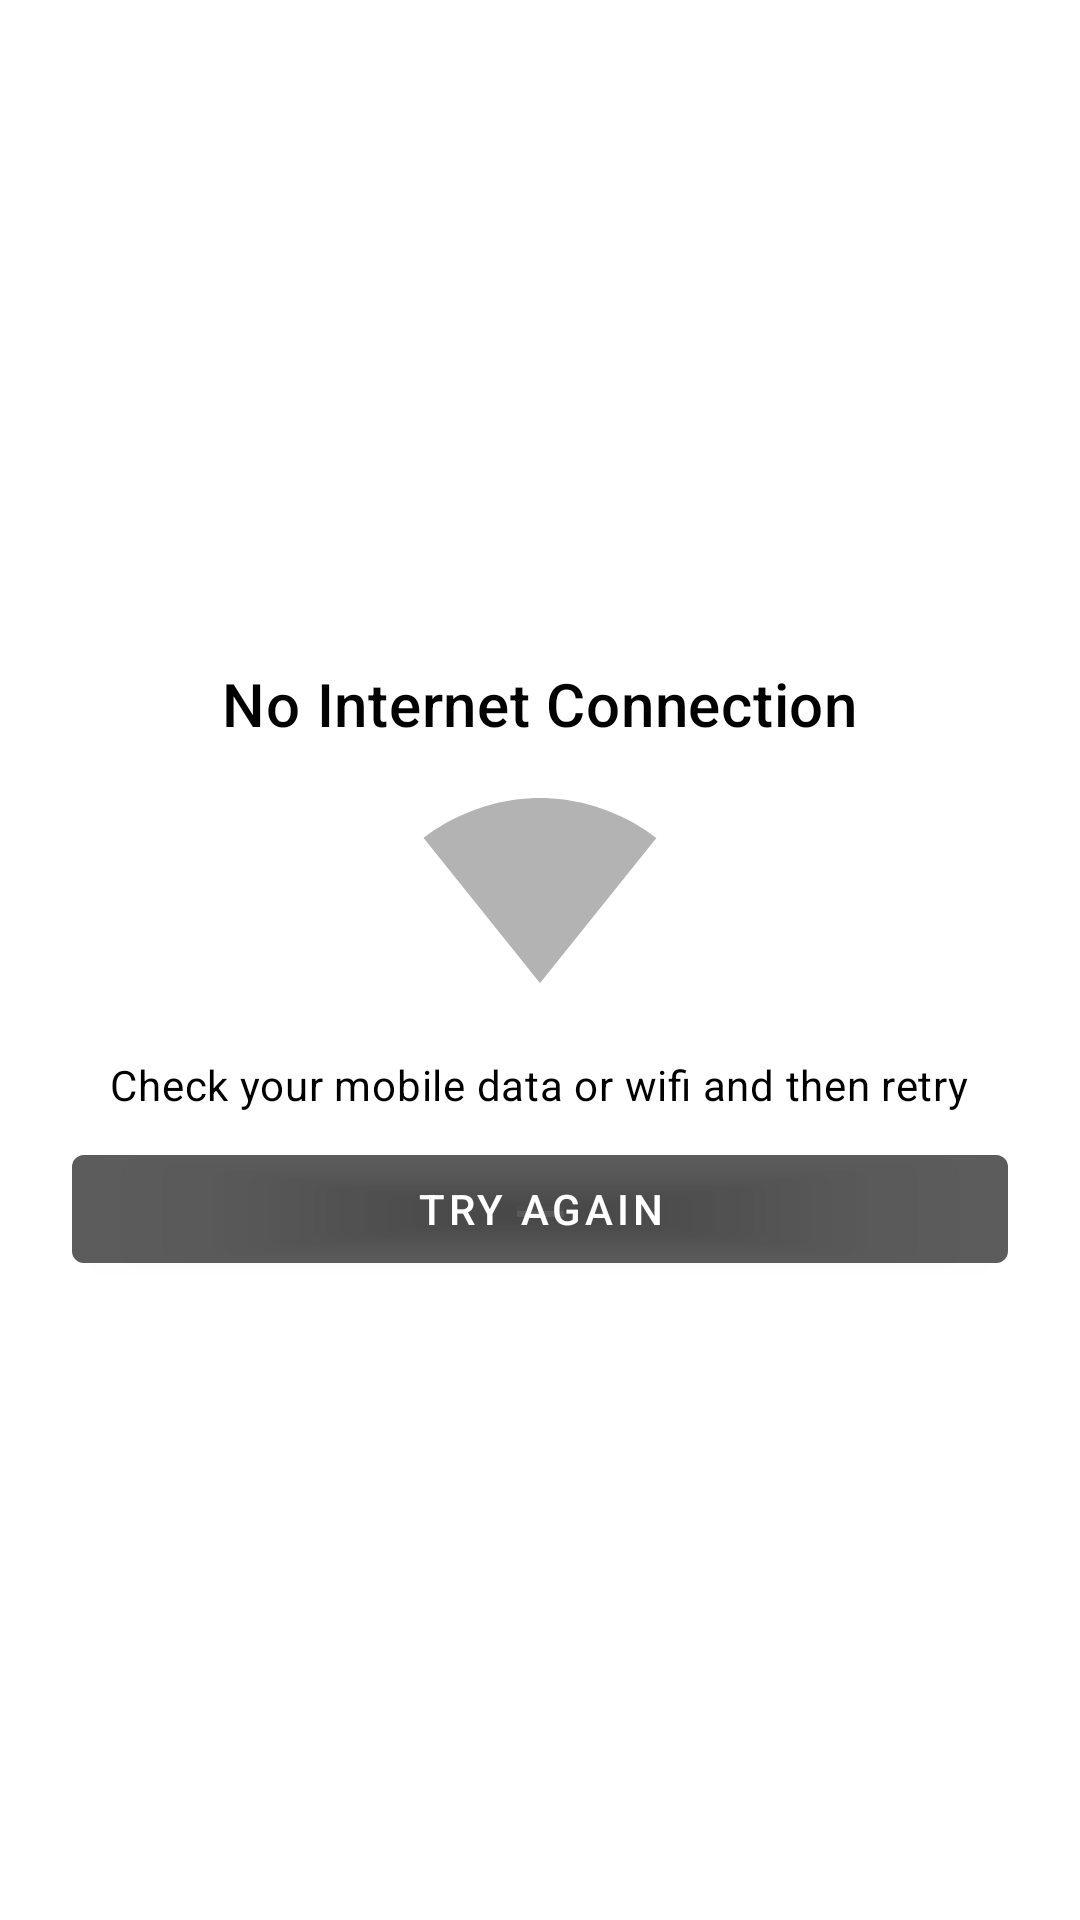

Here is an Android app screen rendered from its layout file. Give the layout XML and the strings, colors and styles it references.
<!-- AndroidManifest.xml: application theme AppTheme -->
<!-- res/layout/activity_network_failure.xml -->
<?xml version="1.0" encoding="utf-8"?>
<androidx.constraintlayout.widget.ConstraintLayout xmlns:android="http://schemas.android.com/apk/res/android"
    xmlns:app="http://schemas.android.com/apk/res-auto"
    xmlns:tools="http://schemas.android.com/tools"
    android:layout_width="match_parent"
    android:layout_height="match_parent"
    tools:context=".force_update.NetworkFailureActivity">

    <LinearLayout
        android:layout_width="match_parent"
        android:layout_height="wrap_content"
        android:layout_marginStart="8dp"
        android:layout_marginTop="8dp"
        android:layout_marginEnd="8dp"
        android:orientation="vertical"
        android:padding="16dp"
        app:layout_constraintBottom_toBottomOf="parent"
        app:layout_constraintEnd_toEndOf="parent"
        app:layout_constraintStart_toStartOf="parent"
        app:layout_constraintTop_toTopOf="parent">
        <TextView
            android:layout_width="wrap_content"
            android:layout_gravity="center"
            android:textColor="@color/black"
            android:text="@string/no_internet_connection"
            android:textAppearance="@style/TextAppearance.MaterialComponents.Headline6"
            android:layout_marginBottom="8dp"
            android:layout_height="wrap_content" />

        <ImageView
            android:layout_width="80dp"
            android:src="@drawable/ic_signal_wifi_0_bar_black_24dp"
            android:layout_marginBottom="16dp"
            android:tint="@color/black_overlay"
            android:layout_gravity="center"
            android:layout_height="80dp" />
        <TextView
            android:layout_width="wrap_content"
            android:textColor="@color/black"
            style="@style/TextAppearance.MaterialComponents.Body2"
            android:layout_marginBottom="8dp"
            android:layout_gravity="center"
            android:text="@string/check_your_mobile_data_or_wifi"
            android:layout_height="wrap_content" />
        <com.google.android.material.button.MaterialButton
            android:id="@+id/tryNetwoekBtn"
            android:layout_width="match_parent"
            android:backgroundTint="@color/black_overlay"
            android:text="@string/Retry"
            android:layout_height="wrap_content" />
    </LinearLayout>
</androidx.constraintlayout.widget.ConstraintLayout>
<!-- resources referenced by this layout -->
<resources>
  <color name="black">#000</color>
  <color name="black_overlay">#66000000</color>
  <!-- drawable ic_signal_wifi_0_bar_black_24dp (drawable) -->
  <vector android:height="24dp" android:tint="#4C5251"
      android:viewportHeight="24.0" android:viewportWidth="24.0"
      android:width="24dp" xmlns:android="http://schemas.android.com/apk/res/android">
      <path android:fillAlpha=".3" android:fillColor="#FF000000" android:pathData="M12.01,21.49L23.64,7c-0.45,-0.34 -4.93,-4 -11.64,-4C5.28,3 0.81,6.66 0.36,7l11.63,14.49 0.01,0.01 0.01,-0.01z"/>
  </vector>
  <string name="Retry">Try Again</string>
  <string name="check_your_mobile_data_or_wifi">Check your mobile data or wifi and then retry</string>
  <string name="no_internet_connection">No Internet Connection</string>
  <style name="AppTheme" parent="Theme.MaterialComponents.Light.DarkActionBar">
          
          <item name="colorPrimary">@color/colorPrimary</item>
          <item name="colorPrimaryDark">@color/colorPrimaryDark</item>
          <item name="colorAccent">@color/colorAccent</item>
      </style>
  <color name="colorPrimary">#007A6B</color>
  <color name="colorPrimaryDark">@color/colorPrimary</color>
  <color name="colorAccent">#009687</color>
</resources>
